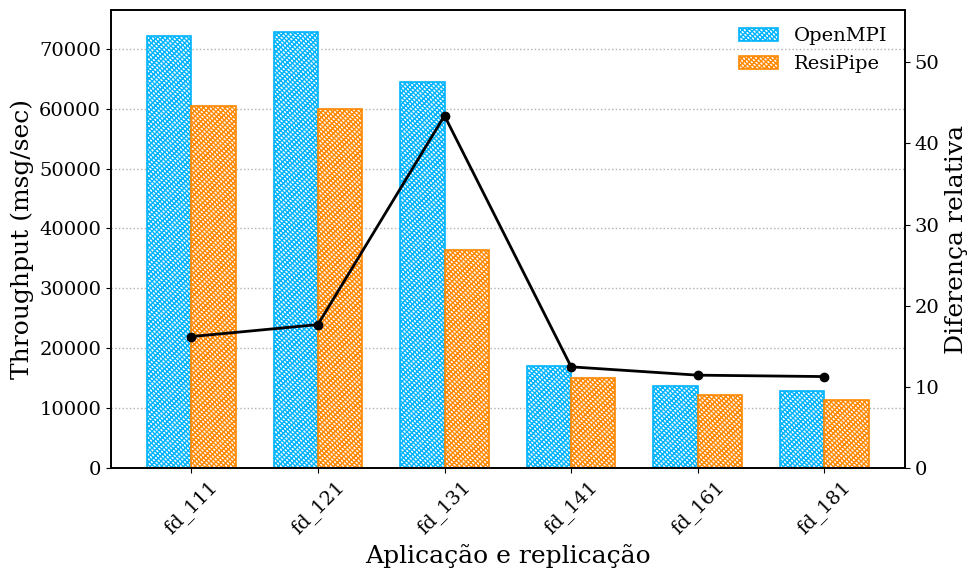

Reproduce this figure in Python.
import matplotlib.pyplot as plt
import numpy as np

# Estilo das fontes
plt.rcParams.update({
    "font.family": "serif",
    "font.size": 14,
    "axes.labelsize": 18,
    "xtick.labelsize": 14,
    "ytick.labelsize": 14,
    "legend.fontsize": 14,
    "axes.linewidth": 1.2
})

patterns = ['fd_111', 'fd_121', 'fd_131', 'fd_141', 'fd_161', 'fd_181']

openmpi = [72044.80, 72811.90, 64393.95, 17118.62, 13737.39, 12849.99]
resipipe = [60371.21, 59937.17, 36439.16, 14982.66, 12164.16, 11400.54]

overhead = [
    (o - r) / o * 100
    for o, r in zip(openmpi, resipipe)
]

x = np.arange(len(patterns))
width = 0.35

fig, ax = plt.subplots(figsize=(10,6))

# Barras verticais
bars1 = ax.bar(
    x - width/2,
    openmpi,
    width,
    label='OpenMPI',
    facecolor='white',
    edgecolor='#00B3FF',
    hatch='//////\\\\\\\\\\\\\\\\',
    linewidth=1.2
)

bars2 = ax.bar(
    x + width/2,
    resipipe,
    width,
    label='ResiPipe',
    facecolor='white',
    edgecolor='#FF8800',
    hatch='//////\\\\\\\\\\\\\\\\',
    linewidth=1.2
)

# Eixo secundário
ax2 = ax.twinx()

ax2.plot(
    x,
    overhead,
    color='black',
    marker='o',
    linestyle='-',
    linewidth=2,
    label='ResiPipe Overhead (%)'
)

ax2.set_ylabel('Diferença relativa')
ax2.set_ylim(0, max(overhead)*1.3)


# ---- Labels ----
ax.set_xlabel('Aplicação e replicação')
ax.set_ylabel('Throughput (msg/sec)')

ax.set_xticks(x)
ax.set_xticklabels(patterns, rotation=45)

# ---- Grid pontilhado horizontal ----
ax.yaxis.grid(True, linestyle=':', linewidth=1)
ax.set_axisbelow(True)

# ---- Legenda estilo limpo ----
ax.legend(frameon=False)

plt.tight_layout()
plt.show()
